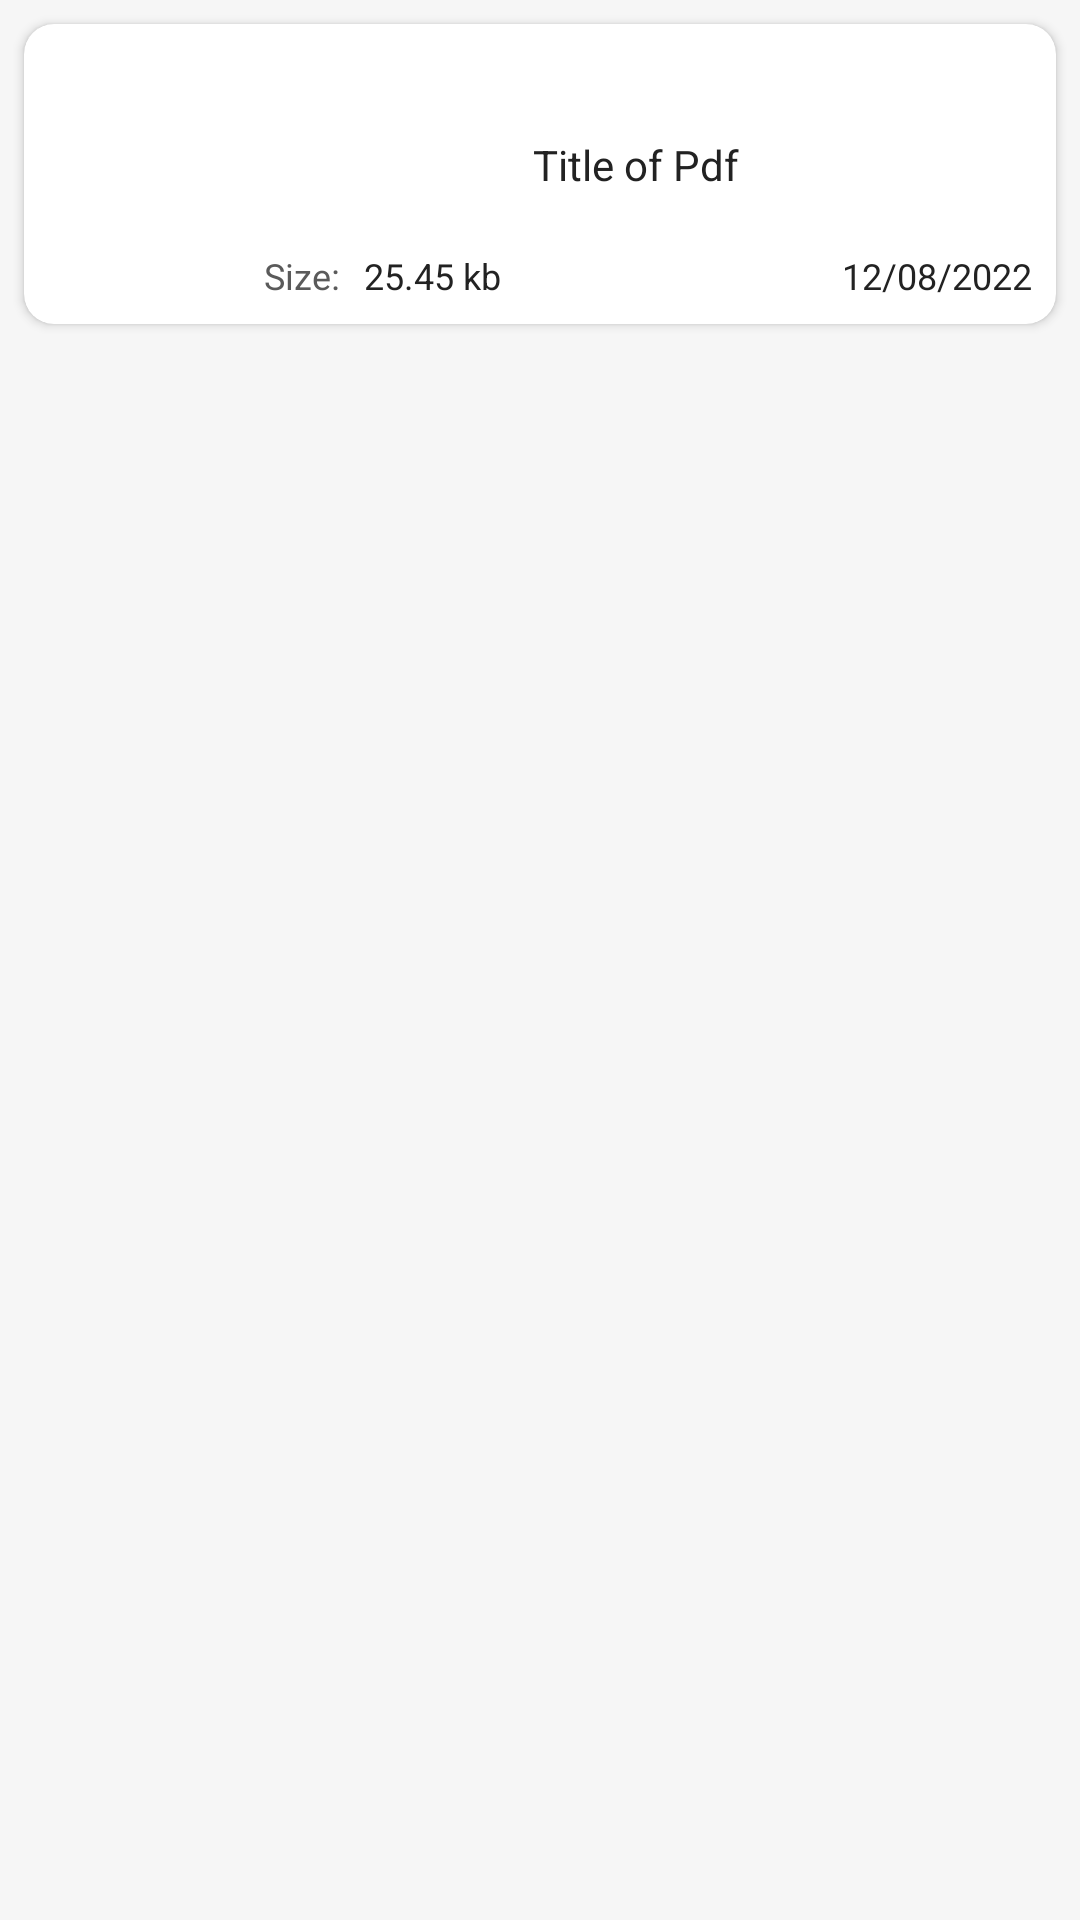

Write the Android layout XML for this screen, with the resource values it uses.
<!-- AndroidManifest.xml: application theme Theme.PicToPdf -->
<!-- res/layout/recently_item.xml -->
<?xml version="1.0" encoding="utf-8"?>
<androidx.constraintlayout.widget.ConstraintLayout xmlns:android="http://schemas.android.com/apk/res/android"
    xmlns:app="http://schemas.android.com/apk/res-auto"
    xmlns:tools="http://schemas.android.com/tools"
    android:id="@+id/bac"
    android:layout_width="match_parent"
    android:layout_height="wrap_content"
    android:background="@color/white_dark">

    <androidx.cardview.widget.CardView
        android:layout_width="match_parent"
        android:layout_height="100dp"
        android:layout_margin="8dp"
        app:cardCornerRadius="10dp"
        app:layout_constraintEnd_toEndOf="parent"
        app:layout_constraintStart_toStartOf="parent"
        app:layout_constraintTop_toTopOf="parent">

        <androidx.constraintlayout.widget.ConstraintLayout
            android:layout_width="match_parent"
            android:layout_height="match_parent">

            <ImageView
                android:id="@+id/img_logo"
                android:layout_width="64dp"
                android:layout_height="64dp"
                android:layout_marginStart="8dp"
                app:layout_constraintBottom_toBottomOf="parent"
                app:layout_constraintStart_toStartOf="parent"
                app:layout_constraintTop_toTopOf="parent"
                app:srcCompat="@drawable/ic_baseline_picture_as_pdf_24" />

            <TextView
                android:id="@+id/item_file_title"
                android:layout_width="wrap_content"
                android:layout_height="wrap_content"
                android:layout_marginStart="8dp"
                android:layout_marginEnd="8dp"
                android:text="Title of Pdf"
                android:textColor="@color/gray_dark"
                app:layout_constraintBottom_toTopOf="@+id/item_file_size"
                app:layout_constraintEnd_toStartOf="@+id/img_more"
                app:layout_constraintStart_toEndOf="@+id/img_logo"
                app:layout_constraintTop_toTopOf="@+id/img_logo" />

            <ImageView
                android:id="@+id/img_more"
                android:layout_width="wrap_content"
                android:layout_height="wrap_content"
                android:layout_marginTop="8dp"
                android:layout_marginEnd="8dp"
                app:layout_constraintEnd_toEndOf="parent"
                app:layout_constraintTop_toTopOf="parent"
                app:srcCompat="@drawable/ic_baseline_more_vert_24" />

            <TextView
                android:id="@+id/textView6"
                android:layout_width="wrap_content"
                android:layout_height="wrap_content"
                android:layout_marginStart="8dp"
                android:layout_marginBottom="8dp"
                android:text="Size:"
                android:textColor="@color/gray_light"
                android:textSize="12sp"
                app:layout_constraintBottom_toBottomOf="parent"
                app:layout_constraintStart_toEndOf="@+id/img_logo" />

            <TextView
                android:id="@+id/item_file_size"
                android:layout_width="wrap_content"
                android:layout_height="wrap_content"
                android:layout_marginStart="8dp"
                android:text="25.45 kb"
                android:textColor="@color/gray_dark"
                android:textSize="12sp"
                app:layout_constraintBottom_toBottomOf="@+id/textView6"
                app:layout_constraintStart_toEndOf="@+id/textView6"
                app:layout_constraintTop_toTopOf="@+id/textView6" />

            <TextView
                android:id="@+id/item_file_date"
                android:layout_width="wrap_content"
                android:layout_height="wrap_content"
                android:layout_marginEnd="8dp"
                android:layout_marginBottom="8dp"
                android:text="12/08/2022"
                android:textColor="@color/gray_dark"
                android:textSize="12sp"
                app:layout_constraintBottom_toBottomOf="parent"
                app:layout_constraintEnd_toEndOf="parent" />
        </androidx.constraintlayout.widget.ConstraintLayout>
    </androidx.cardview.widget.CardView>

</androidx.constraintlayout.widget.ConstraintLayout>
<!-- resources referenced by this layout -->
<resources>
  <color name="gray_dark">#222222</color>
  <color name="gray_light">#5A5A5A</color>
  <color name="white_dark">#F6F6F6</color>
  <style name="Theme.PicToPdf" parent="Theme.MaterialComponents.DayNight.NoActionBar">
          
          <item name="colorPrimary">@color/purple_500</item>
          <item name="colorPrimaryVariant">@color/purple_700</item>
          <item name="colorOnPrimary">@color/white</item>
          
          <item name="colorSecondary">@color/teal_200</item>
          <item name="colorSecondaryVariant">@color/teal_700</item>
          <item name="colorOnSecondary">@color/black</item>
          
          <item name="android:statusBarColor" tools:targetApi="l">?attr/colorPrimaryVariant</item>
          
      </style>
  <color name="purple_500">#FF018786</color>
  <color name="purple_700">#FF018786</color>
  <color name="white">#FFFFFFFF</color>
  <color name="teal_200">#FF03DAC5</color>
  <color name="teal_700">#FF018786</color>
  <color name="black">#FF000000</color>
</resources>
